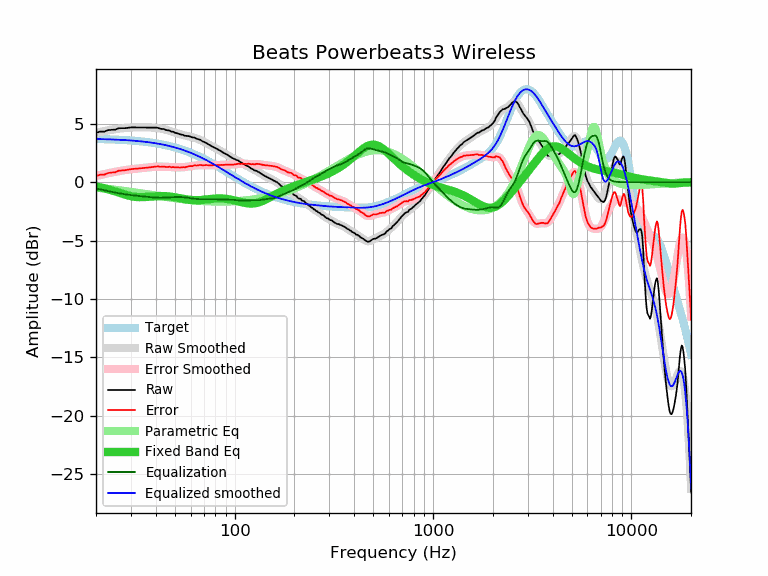

The file beside this chart, header and first rows:
frequency, raw, error, smoothed, error_smoothed, equalization, parametric_eq, equalized_raw, equalized_smoothed, target
20, 4.22, 0.53, 4.23, 0.53, -0.53, -0.37, 3.69, 3.70, 3.70
21, 4.33, 0.64, 4.30, 0.61, -0.61, -0.44, 3.72, 3.69, 3.69
22, 4.32, 0.64, 4.37, 0.69, -0.69, -0.52, 3.63, 3.68, 3.68
23, 4.45, 0.78, 4.43, 0.76, -0.76, -0.61, 3.69, 3.67, 3.67
24, 4.48, 0.83, 4.49, 0.83, -0.83, -0.70, 3.65, 3.66, 3.66
25, 4.49, 0.85, 4.53, 0.89, -0.89, -0.79, 3.60, 3.65, 3.65
26, 4.61, 0.98, 4.57, 0.94, -0.94, -0.89, 3.67, 3.63, 3.63
27, 4.62, 1.01, 4.61, 0.99, -0.99, -0.98, 3.63, 3.62, 3.62
28, 4.62, 1.02, 4.64, 1.03, -1.03, -1.06, 3.59, 3.60, 3.60
29, 4.65, 1.07, 4.66, 1.07, -1.07, -1.14, 3.58, 3.59, 3.59
30, 4.68, 1.12, 4.67, 1.10, -1.10, -1.20, 3.58, 3.57, 3.57
31, 4.69, 1.14, 4.68, 1.13, -1.13, -1.24, 3.56, 3.55, 3.55
32, 4.68, 1.15, 4.69, 1.16, -1.16, -1.27, 3.53, 3.53, 3.53
33, 4.68, 1.17, 4.69, 1.18, -1.18, -1.28, 3.50, 3.51, 3.51
34, 4.68, 1.20, 4.69, 1.20, -1.20, -1.28, 3.48, 3.49, 3.49
35, 4.68, 1.22, 4.69, 1.23, -1.23, -1.27, 3.46, 3.46, 3.46
36, 4.67, 1.23, 4.69, 1.25, -1.25, -1.26, 3.42, 3.44, 3.44
37, 4.67, 1.26, 4.68, 1.27, -1.27, -1.24, 3.40, 3.41, 3.41
38, 4.67, 1.29, 4.68, 1.29, -1.29, -1.23, 3.38, 3.39, 3.39
39, 4.67, 1.32, 4.66, 1.31, -1.31, -1.21, 3.37, 3.36, 3.36
40, 4.67, 1.34, 4.65, 1.32, -1.32, -1.20, 3.35, 3.33, 3.33
41, 4.65, 1.35, 4.63, 1.33, -1.33, -1.19, 3.32, 3.30, 3.30
42, 4.58, 1.32, 4.60, 1.33, -1.33, -1.18, 3.25, 3.27, 3.27
43, 4.55, 1.32, 4.56, 1.33, -1.33, -1.18, 3.22, 3.23, 3.23
44, 4.54, 1.34, 4.53, 1.33, -1.33, -1.19, 3.22, 3.20, 3.20
45, 4.46, 1.30, 4.48, 1.32, -1.32, -1.20, 3.14, 3.16, 3.16
46, 4.43, 1.31, 4.44, 1.31, -1.31, -1.21, 3.12, 3.13, 3.13
47, 4.41, 1.32, 4.39, 1.30, -1.30, -1.23, 3.11, 3.09, 3.09
48, 4.32, 1.27, 4.34, 1.29, -1.29, -1.25, 3.03, 3.05, 3.05
49, 4.31, 1.30, 4.29, 1.28, -1.28, -1.27, 3.03, 3.01, 3.01
50, 4.23, 1.26, 4.24, 1.27, -1.27, -1.29, 2.96, 2.97, 2.97
51, 4.19, 1.26, 4.20, 1.27, -1.27, -1.32, 2.93, 2.93, 2.93
52, 4.15, 1.27, 4.15, 1.26, -1.26, -1.35, 2.89, 2.89, 2.89
53, 4.09, 1.25, 4.11, 1.27, -1.27, -1.37, 2.83, 2.84, 2.84
54, 4.07, 1.27, 4.07, 1.27, -1.27, -1.40, 2.80, 2.80, 2.80
55, 4.04, 1.29, 4.03, 1.28, -1.28, -1.43, 2.76, 2.75, 2.75
56, 3.97, 1.27, 4.00, 1.29, -1.29, -1.45, 2.68, 2.71, 2.71
57, 3.96, 1.30, 3.97, 1.31, -1.31, -1.48, 2.65, 2.66, 2.66
58, 3.95, 1.34, 3.94, 1.33, -1.33, -1.50, 2.62, 2.61, 2.61
59, 3.93, 1.37, 3.91, 1.35, -1.35, -1.51, 2.58, 2.56, 2.56
60, 3.89, 1.38, 3.88, 1.37, -1.37, -1.53, 2.52, 2.51, 2.51
61, 3.83, 1.37, 3.85, 1.39, -1.39, -1.54, 2.44, 2.46, 2.46
62, 3.82, 1.41, 3.82, 1.41, -1.41, -1.54, 2.42, 2.41, 2.41
63, 3.80, 1.44, 3.78, 1.42, -1.42, -1.55, 2.38, 2.36, 2.36
64, 3.73, 1.42, 3.74, 1.43, -1.43, -1.55, 2.30, 2.31, 2.31
65, 3.69, 1.43, 3.70, 1.44, -1.44, -1.55, 2.25, 2.26, 2.26
66, 3.66, 1.46, 3.66, 1.45, -1.45, -1.54, 2.21, 2.21, 2.21
67, 3.63, 1.48, 3.61, 1.46, -1.46, -1.53, 2.18, 2.15, 2.15
68, 3.56, 1.46, 3.56, 1.46, -1.46, -1.52, 2.10, 2.10, 2.10
69, 3.48, 1.44, 3.50, 1.46, -1.46, -1.51, 2.02, 2.05, 2.05
70, 3.44, 1.45, 3.45, 1.46, -1.46, -1.50, 1.99, 1.99, 1.99
71, 3.39, 1.45, 3.39, 1.46, -1.46, -1.49, 1.94, 1.94, 1.94
72, 3.35, 1.47, 3.34, 1.45, -1.45, -1.48, 1.90, 1.88, 1.88
73, 3.28, 1.45, 3.28, 1.45, -1.45, -1.46, 1.83, 1.83, 1.83
74, 3.22, 1.45, 3.22, 1.45, -1.45, -1.45, 1.78, 1.78, 1.78
75, 3.16, 1.44, 3.17, 1.45, -1.45, -1.44, 1.72, 1.72, 1.72
76, 3.10, 1.44, 3.11, 1.45, -1.45, -1.43, 1.66, 1.67, 1.67
77, 3.05, 1.44, 3.06, 1.45, -1.45, -1.42, 1.60, 1.61, 1.61
78, 3.01, 1.45, 3.01, 1.45, -1.45, -1.41, 1.56, 1.56, 1.56
79, 2.96, 1.46, 2.96, 1.46, -1.46, -1.40, 1.51, 1.50, 1.50
... 553 more rows
